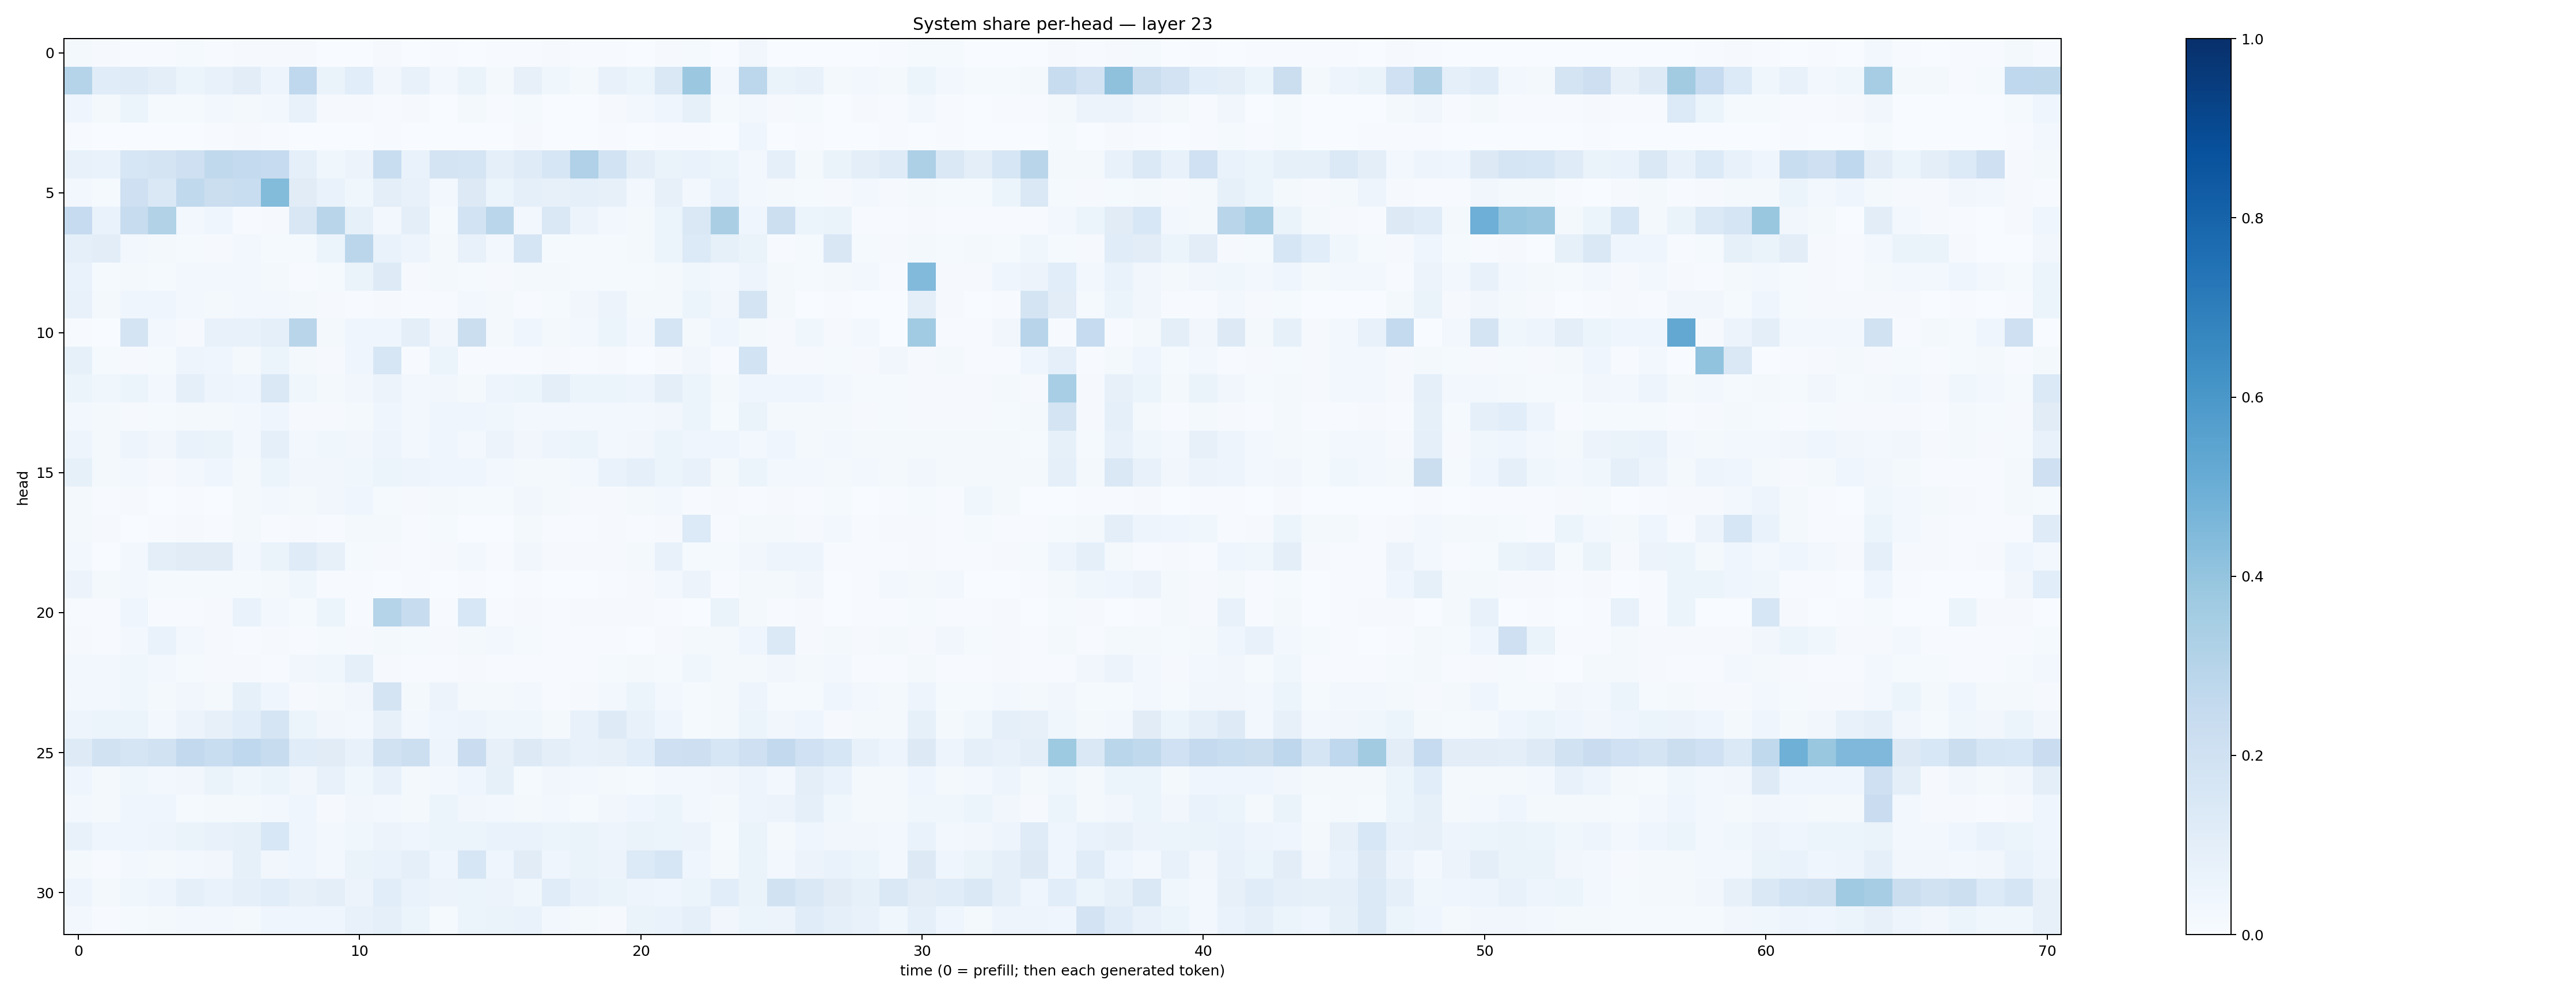

Values plotted in this chart, from the file beside it:
0.01963391, 0.009248974, 0.0039816, 0.004534527, 0.012806287, 0.0054376577, 0.009418042, 0.010413283, 0.008388615, 0.0021757695, 0.00252507, 0.010264596, 0.0034925195, 0.005179225, 0.0033056112, 0.0066549242, 0.005535976, 0.008422418, 0.004056298, 0.0040482823, 0.0031787697, 0.009110088, 0.015273145, 0.000773948
0.2979, 0.1148, 0.1207, 0.09592, 0.05211, 0.07653, 0.1046, 0.05009, 0.266, 0.06465, 0.1062, 0.03271, 0.07579, 0.0237, 0.06318, 0.02136, 0.08009, 0.03654, 0.01666, 0.07138, 0.06236, 0.146, 0.3802, 0.03001
0.04667, 0.01563, 0.06088, 0.01366, 0.01341, 0.02972, 0.01983, 0.02675, 0.07566, 0.007838, 0.009572, 0.007458, 0.007868, 0.0008199, 0.01729, 0.003913, 0.01274, 0.001251, 0.003085, 0.008032, 0.02436, 0.04665, 0.08259, 0.0144
0.004614, 0.001388, 0.003856, 0.002588, 0.003352, 0.004157, 0.00978, 0.007566, 0.003183, 0.0009958, 0.003141, 0.004422, 0.002901, 0.001733, 0.002933, 0.002094, 0.009811, 0.001224, 0.0009436, 0.004965, 0.00376, 0.007154, 0.007321, 0.001035
0.07541, 0.06746, 0.1609, 0.1779, 0.2036, 0.2631, 0.2551, 0.2478, 0.08598, 0.03897, 0.05486, 0.2329, 0.06697, 0.179, 0.1674, 0.08677, 0.1189, 0.1571, 0.3179, 0.1871, 0.09478, 0.06402, 0.06667, 0.05184
0.02418, 0.01211, 0.2042, 0.1448, 0.2623, 0.2236, 0.2341, 0.4384, 0.1121, 0.06679, 0.03576, 0.09839, 0.07294, 0.03039, 0.1325, 0.06123, 0.08682, 0.07959, 0.09334, 0.08086, 0.02929, 0.07836, 0.02996, 0.07011
0.2488, 0.06908, 0.2363, 0.314, 0.03099, 0.04476, 0.006138, 0.009824, 0.1488, 0.2904, 0.0821, 0.02658, 0.09796, 0.01431, 0.1858, 0.2874, 0.02729, 0.1426, 0.05577, 0.02454, 0.01991, 0.06183, 0.1411, 0.3387
0.08628, 0.1046, 0.02829, 0.02073, 0.01555, 0.009553, 0.02672, 0.01212, 0.01529, 0.06104, 0.2848, 0.06659, 0.04722, 0.02215, 0.07203, 0.0262, 0.1651, 0.01404, 0.01353, 0.01521, 0.01831, 0.0521, 0.1347, 0.08425
0.06862, 0.01554, 0.02256, 0.01256, 0.03052, 0.02496, 0.02815, 0.0199, 0.004214, 0.01311, 0.06487, 0.124, 0.01125, 0.02041, 0.01503, 0.008144, 0.02309, 0.01563, 0.01513, 0.01242, 0.01273, 0.01621, 0.03903, 0.02609
0.07553, 0.01961, 0.04603, 0.04073, 0.02826, 0.01931, 0.02446, 0.02423, 0.01861, 0.01095, 0.005794, 0.009245, 0.007357, 0.007504, 0.02963, 0.01605, 0.007587, 0.01473, 0.03437, 0.05581, 0.01805, 0.0211, 0.05441, 0.03414
0.005095, 0.002588, 0.1725, 0.03119, 0.01014, 0.0704, 0.07054, 0.09353, 0.2915, 0.01839, 0.04096, 0.04654, 0.09588, 0.03302, 0.2217, 0.01831, 0.0419, 0.01816, 0.02691, 0.05463, 0.0262, 0.1687, 0.0217, 0.04438
0.08433, 0.01481, 0.01085, 0.01548, 0.04823, 0.04552, 0.01706, 0.0624, 0.02258, 0.009292, 0.03922, 0.1591, 0.00562, 0.06076, 0.005245, 0.006638, 0.00765, 0.01164, 0.004716, 0.008132, 0.002274, 0.01035, 0.03291, 0.004423
0.05208, 0.03585, 0.05163, 0.02981, 0.08893, 0.04842, 0.04085, 0.1413, 0.0359, 0.02242, 0.03383, 0.05824, 0.02733, 0.03163, 0.02075, 0.05002, 0.05375, 0.0955, 0.06136, 0.06023, 0.04959, 0.09987, 0.05253, 0.02176
0.0285, 0.01735, 0.01086, 0.01177, 0.01902, 0.01917, 0.02867, 0.03933, 0.009822, 0.009995, 0.01963, 0.04217, 0.0241, 0.045, 0.04469, 0.03589, 0.02635, 0.02476, 0.02443, 0.02847, 0.03048, 0.03365, 0.0527, 0.01197
0.05034, 0.02153, 0.0503, 0.03204, 0.06789, 0.06512, 0.02604, 0.08836, 0.02344, 0.03736, 0.03187, 0.04775, 0.03047, 0.03979, 0.02863, 0.05751, 0.03371, 0.0501, 0.06214, 0.02516, 0.03432, 0.05873, 0.0444, 0.03953
0.08532, 0.02159, 0.02712, 0.009981, 0.02611, 0.04264, 0.02202, 0.05324, 0.03247, 0.03145, 0.03841, 0.05869, 0.04983, 0.03927, 0.0439, 0.03031, 0.02223, 0.02293, 0.02535, 0.06659, 0.08945, 0.05416, 0.07669, 0.02173
0.01977, 0.006695, 0.0113, 0.003155, 0.00411, 0.003021, 0.01737, 0.02725, 0.02013, 0.03227, 0.04493, 0.01256, 0.007857, 0.02238, 0.01479, 0.01293, 0.03438, 0.0207, 0.008007, 0.00795, 0.01683, 0.02557, 0.006267, 0.008891
0.01702, 0.01081, 0.003619, 0.006361, 0.00829, 0.005688, 0.01743, 0.006309, 0.01151, 0.00562, 0.02068, 0.01643, 0.003996, 0.01278, 0.003021, 0.002737, 0.01731, 0.007392, 0.006733, 0.01088, 0.005279, 0.01006, 0.1342, 0.005115
0.02952, 0.003076, 0.02786, 0.09533, 0.1116, 0.1119, 0.02407, 0.06335, 0.1184, 0.08105, 0.01473, 0.00867, 0.006879, 0.008955, 0.03104, 0.00686, 0.03228, 0.01117, 0.009591, 0.01001, 0.02166, 0.07126, 0.01548, 0.01459
0.05732, 0.01858, 0.02426, 0.01501, 0.01405, 0.01486, 0.01227, 0.02031, 0.03745, 0.006521, 0.003971, 0.003265, 0.006116, 0.002146, 0.005112, 0.001255, 0.005314, 0.001433, 0.002683, 0.004056, 0.009692, 0.02584, 0.0571, 0.005619
0.006932, 0.007301, 0.04509, 0.005496, 0.007471, 0.008586, 0.06874, 0.02467, 0.01406, 0.06103, 0.005492, 0.302, 0.2393, 0.005393, 0.1544, 0.006905, 0.009302, 0.005861, 0.01001, 0.009628, 0.007901, 0.005199, 0.0009125, 0.06391
0.008041, 0.005518, 0.0257, 0.06787, 0.02657, 0.009982, 0.006963, 0.008727, 0.006512, 0.01483, 0.008674, 0.01749, 0.01485, 0.01131, 0.01963, 0.02736, 0.01253, 0.007371, 0.004728, 0.006832, 0.00338, 0.009756, 0.01932, 0.01612
0.03085, 0.02712, 0.03703, 0.0284, 0.01314, 0.009064, 0.008684, 0.007101, 0.03338, 0.03667, 0.09317, 0.01107, 0.004775, 0.007464, 0.01111, 0.005779, 0.00751, 0.005314, 0.005657, 0.01212, 0.01875, 0.01387, 0.03742, 0.01565
0.0263, 0.02635, 0.03524, 0.01626, 0.03343, 0.0169, 0.08483, 0.0467, 0.01001, 0.01748, 0.03394, 0.1733, 0.02109, 0.05645, 0.02294, 0.01973, 0.02719, 0.00696, 0.009208, 0.02909, 0.06054, 0.02945, 0.01325, 0.02145
0.04946, 0.05914, 0.05334, 0.02521, 0.05516, 0.08125, 0.1082, 0.1715, 0.051, 0.03163, 0.02758, 0.07943, 0.02998, 0.03908, 0.05053, 0.03764, 0.03705, 0.02039, 0.07808, 0.1243, 0.07603, 0.04328, 0.01312, 0.01876
0.1224, 0.188, 0.1707, 0.1952, 0.2607, 0.2315, 0.2661, 0.2395, 0.1135, 0.1102, 0.0752, 0.1905, 0.2162, 0.05071, 0.2284, 0.08106, 0.1254, 0.0969, 0.0718, 0.07847, 0.106, 0.2043, 0.2142, 0.1617
0.04648, 0.02043, 0.03629, 0.02961, 0.03322, 0.06419, 0.03863, 0.0533, 0.03496, 0.07114, 0.03516, 0.07456, 0.02304, 0.02712, 0.04256, 0.08247, 0.0137, 0.03207, 0.02387, 0.02068, 0.012, 0.02649, 0.02858, 0.03299
0.02505, 0.01987, 0.04341, 0.03915, 0.01348, 0.01909, 0.01755, 0.02773, 0.04073, 0.008841, 0.03273, 0.02536, 0.0183, 0.05114, 0.03305, 0.0281, 0.02323, 0.0276, 0.01416, 0.03364, 0.04101, 0.05277, 0.02713, 0.01682
0.07622, 0.04161, 0.04499, 0.04746, 0.06523, 0.07316, 0.08229, 0.1535, 0.04531, 0.02883, 0.03897, 0.05672, 0.04523, 0.06149, 0.05909, 0.06663, 0.06788, 0.05868, 0.06399, 0.04847, 0.0634, 0.06157, 0.05514, 0.01432
0.0157, 0.007672, 0.02847, 0.02149, 0.02382, 0.03257, 0.0834, 0.0337, 0.03951, 0.02682, 0.06287, 0.06938, 0.08774, 0.04055, 0.1564, 0.04357, 0.1111, 0.04431, 0.06507, 0.05722, 0.135, 0.1632, 0.04656, 0.01958
0.04724, 0.01901, 0.03725, 0.04704, 0.09214, 0.07011, 0.08621, 0.1064, 0.08054, 0.09435, 0.05852, 0.1082, 0.06758, 0.0571, 0.06033, 0.05736, 0.03633, 0.1143, 0.07389, 0.06493, 0.04823, 0.04313, 0.05926, 0.106
0.02738, 0.004519, 0.01428, 0.01829, 0.02397, 0.0291, 0.0202, 0.0425, 0.04, 0.04122, 0.07543, 0.09202, 0.06043, 0.01469, 0.06127, 0.06607, 0.06776, 0.03001, 0.01942, 0.01002, 0.06338, 0.06936, 0.08758, 0.03503
